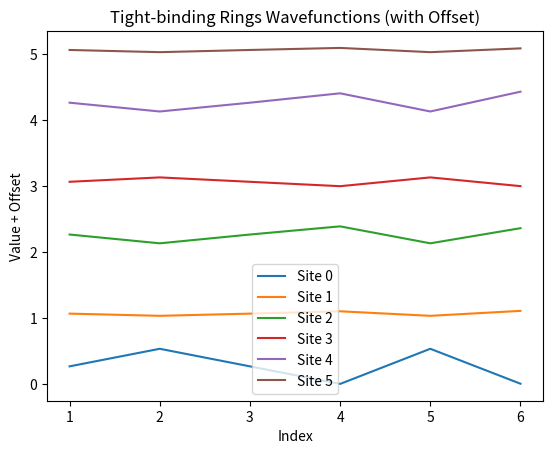

Write the Python code that produced this figure.
import numpy as np
from numpy.linalg import eig
import matplotlib.pyplot as plt

# dealing with tight-binding ring

to = 1 # hopping from odd to even
te = 4 # hopping from even to odd
N = 6 # number of sites

# Construct the Hamiltonian Matrix
H = np.zeros((N, N))

for i in range(N):
    if (i % 2 == 1):
        H[i][((i+1)%N)] = to
        H[i][((i-1)%N)] = to
    else:
        H[i][((i+1)%N)] = te
        H[i][((i-1)%N)] = te


# print(H)

vals, vecs = eig(H)

# for i in range(len(vals)):
#     print("Eigenvalue: ", vals[i])
#     print("")
#     print("Corresponding Eigenvector: ", vecs[i])
#     print("----------------------------------------------------")

amps = np.zeros((N,N))
for i in range(N):
    for j in range(N):
        amps[i][j] = np.abs(vecs[i][j])**2
    
x_axis_vals = [1, 2, 3, 4, 5, 6]

print(amps)
for i in range(N):
    plt.plot(x_axis_vals, amps[i] + i, label=f'Site {i}')  # Offset each row by i

plt.xlabel('Index')
plt.ylabel('Value + Offset')
plt.title('Tight-binding Rings Wavefunctions (with Offset)')
plt.legend()

# Save the plot
# plt.savefig("Q3plot.png", dpi=300)  # Save with high resolution

# Show that plot
plt.show()
